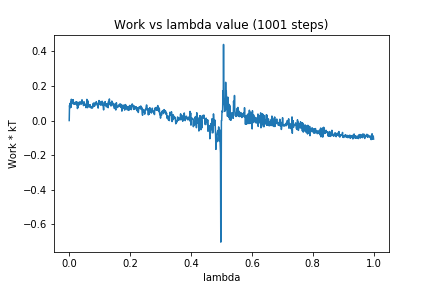

Source data for this figure (header and first rows):
0, 0.0
1, 0.08748
2, 0.07215
3, 0.09967
4, 0.08263
5, 0.1066
6, 0.07658
7, 0.1233
8, 0.0951
9, 0.1187
10, 0.1044
11, 0.109
12, 0.1015
13, 0.1211
14, 0.104
15, 0.09562
16, 0.1011
17, 0.09475
18, 0.1023
19, 0.09778
20, 0.09709
21, 0.1077
22, 0.1074
23, 0.0944
24, 0.106
25, 0.09062
26, 0.107
27, 0.06946
28, 0.08169
29, 0.07625
30, 0.1042
31, 0.09884
32, 0.09438
33, 0.1064
34, 0.09108
35, 0.1065
36, 0.1063
37, 0.1021
38, 0.1069
39, 0.1006
40, 0.09475
41, 0.1094
42, 0.1203
43, 0.1032
44, 0.1091
45, 0.09898
46, 0.1019
47, 0.08651
48, 0.09893
49, 0.1085
50, 0.08929
51, 0.09238
52, 0.08848
53, 0.09417
54, 0.08991
55, 0.07467
56, 0.08284
57, 0.09477
58, 0.1227
59, 0.09556
60, 0.07448
... 940 more rows
